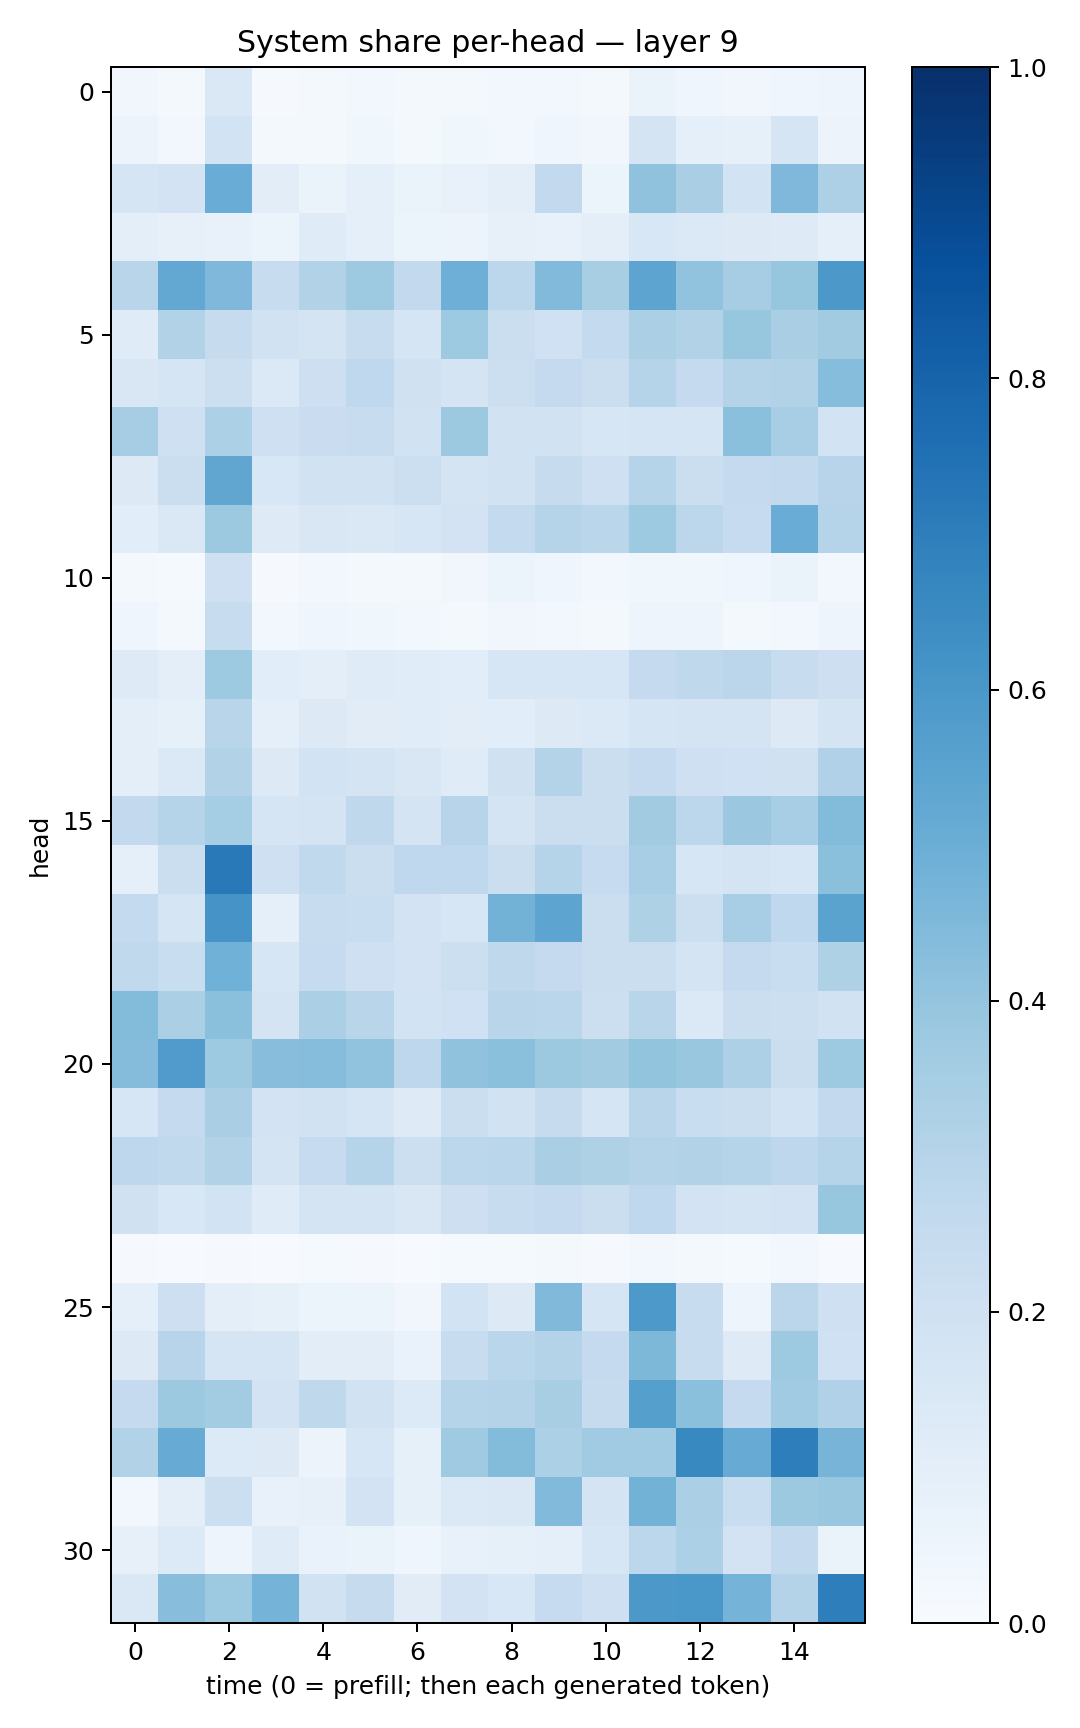

Values plotted in this chart, from the file beside it:
0.033857793, 0.016743217, 0.14076248, 0.008480587, 0.021402128, 0.024449045, 0.01642198, 0.022603288, 0.029206602, 0.029823747, 0.021233842, 0.06372981, 0.04548069, 0.034675173, 0.04536117, 0.04921814
0.05582, 0.02414, 0.1844, 0.02143, 0.02318, 0.03799, 0.02178, 0.0376, 0.03114, 0.04485, 0.03231, 0.1797, 0.08647, 0.08234, 0.1658, 0.05693
0.1689, 0.1831, 0.5071, 0.1039, 0.0651, 0.09218, 0.06572, 0.07325, 0.1001, 0.2611, 0.05928, 0.41, 0.3386, 0.184, 0.451, 0.3258
0.09743, 0.07924, 0.07271, 0.06035, 0.119, 0.08798, 0.06174, 0.05812, 0.07894, 0.07268, 0.0995, 0.1556, 0.1388, 0.1252, 0.1246, 0.08842
0.2893, 0.5235, 0.4494, 0.241, 0.311, 0.3717, 0.2597, 0.4953, 0.279, 0.4437, 0.3405, 0.5426, 0.4055, 0.3514, 0.3933, 0.5945
0.1184, 0.3105, 0.2433, 0.1939, 0.1768, 0.2375, 0.1715, 0.3728, 0.2231, 0.2024, 0.2575, 0.3338, 0.3132, 0.3916, 0.3374, 0.3595
0.1503, 0.1677, 0.2154, 0.1381, 0.2142, 0.2673, 0.1964, 0.1749, 0.2172, 0.2521, 0.2214, 0.3041, 0.2536, 0.3077, 0.3109, 0.4336
0.3477, 0.2046, 0.3307, 0.2064, 0.2296, 0.2357, 0.1905, 0.3754, 0.1941, 0.1903, 0.1595, 0.1681, 0.1642, 0.4201, 0.3468, 0.1843
0.1315, 0.2199, 0.5326, 0.1556, 0.1895, 0.1909, 0.2155, 0.1744, 0.1924, 0.2454, 0.2078, 0.3044, 0.2263, 0.2511, 0.2608, 0.2942
0.1076, 0.1448, 0.3766, 0.123, 0.1502, 0.1411, 0.1572, 0.1804, 0.2566, 0.2974, 0.2888, 0.3727, 0.2811, 0.2475, 0.5044, 0.3042
0.02215, 0.01176, 0.2093, 0.009212, 0.02897, 0.02038, 0.02114, 0.03402, 0.05079, 0.04034, 0.02686, 0.03828, 0.0352, 0.04324, 0.06616, 0.02931
0.04588, 0.01842, 0.2386, 0.0238, 0.04017, 0.03758, 0.02756, 0.02015, 0.03275, 0.02474, 0.02064, 0.04876, 0.0507, 0.01929, 0.03091, 0.04783
0.1235, 0.09418, 0.3736, 0.1069, 0.09788, 0.1183, 0.1168, 0.1083, 0.1623, 0.1582, 0.1571, 0.2537, 0.2712, 0.2817, 0.2367, 0.2146
0.09474, 0.08393, 0.2923, 0.08699, 0.1296, 0.1096, 0.117, 0.1048, 0.1072, 0.1295, 0.1404, 0.1694, 0.1786, 0.1739, 0.1314, 0.1771
0.09947, 0.1372, 0.3152, 0.1258, 0.1838, 0.1747, 0.1488, 0.1211, 0.1967, 0.3068, 0.2263, 0.2539, 0.207, 0.2006, 0.1975, 0.319
0.2615, 0.3031, 0.3524, 0.1696, 0.1786, 0.2709, 0.1762, 0.2959, 0.1785, 0.2246, 0.2202, 0.3612, 0.2799, 0.3799, 0.3471, 0.4393
0.09161, 0.2218, 0.7186, 0.2045, 0.2621, 0.2188, 0.2673, 0.2668, 0.2261, 0.2974, 0.2487, 0.3475, 0.1604, 0.178, 0.1586, 0.4197
0.2562, 0.1704, 0.6096, 0.08704, 0.2367, 0.2339, 0.1805, 0.1582, 0.4771, 0.5401, 0.2195, 0.3211, 0.2165, 0.3472, 0.2685, 0.5476
0.2622, 0.2307, 0.4883, 0.1633, 0.2463, 0.2087, 0.1833, 0.2156, 0.2719, 0.2515, 0.2263, 0.2203, 0.1747, 0.2503, 0.2342, 0.3234
0.4381, 0.3334, 0.4201, 0.1796, 0.332, 0.2905, 0.1837, 0.1998, 0.2904, 0.2867, 0.2179, 0.2897, 0.1368, 0.223, 0.2153, 0.1917
0.434, 0.5791, 0.3713, 0.4262, 0.4297, 0.4057, 0.2754, 0.4096, 0.4182, 0.3778, 0.3609, 0.4019, 0.3901, 0.3269, 0.2238, 0.3727
0.1621, 0.2512, 0.3387, 0.1799, 0.1902, 0.1682, 0.1233, 0.2248, 0.1877, 0.244, 0.1697, 0.2902, 0.2318, 0.2235, 0.1842, 0.2601
0.2753, 0.2622, 0.3153, 0.1755, 0.2476, 0.3005, 0.2161, 0.278, 0.2858, 0.3376, 0.3233, 0.3068, 0.3087, 0.2982, 0.2749, 0.3029
0.1978, 0.1533, 0.1862, 0.1183, 0.1767, 0.1757, 0.1486, 0.214, 0.2416, 0.25, 0.2254, 0.2674, 0.1811, 0.1739, 0.1816, 0.3938
0.0101, 0.006649, 0.01065, 0.006081, 0.01207, 0.01152, 0.007541, 0.01267, 0.01512, 0.01777, 0.0117, 0.02822, 0.0166, 0.01509, 0.02771, 0.006688
0.09195, 0.2116, 0.09737, 0.08342, 0.06099, 0.05955, 0.03299, 0.1841, 0.1298, 0.4455, 0.1712, 0.5936, 0.2367, 0.04697, 0.2843, 0.2097
0.1302, 0.2937, 0.1643, 0.1657, 0.1043, 0.1036, 0.06767, 0.2377, 0.2867, 0.3068, 0.2512, 0.4566, 0.2407, 0.1249, 0.3746, 0.2011
0.2511, 0.3764, 0.3587, 0.1819, 0.2697, 0.1893, 0.1335, 0.2996, 0.3054, 0.3408, 0.2451, 0.5662, 0.4206, 0.2531, 0.3633, 0.3197
0.3106, 0.5112, 0.1347, 0.1284, 0.05852, 0.1597, 0.08556, 0.3704, 0.44, 0.331, 0.3647, 0.3642, 0.6585, 0.5083, 0.6963, 0.4705
0.03035, 0.09606, 0.2176, 0.07796, 0.08048, 0.182, 0.08409, 0.1368, 0.1459, 0.4439, 0.1763, 0.4777, 0.3341, 0.2328, 0.3761, 0.3894
0.08179, 0.1355, 0.04733, 0.1195, 0.06833, 0.06282, 0.04622, 0.07425, 0.08396, 0.08621, 0.1594, 0.2777, 0.3305, 0.183, 0.2594, 0.06452
0.1438, 0.4291, 0.3725, 0.4734, 0.1941, 0.244, 0.1102, 0.1809, 0.1543, 0.249, 0.2052, 0.5952, 0.5987, 0.4749, 0.3077, 0.6991
